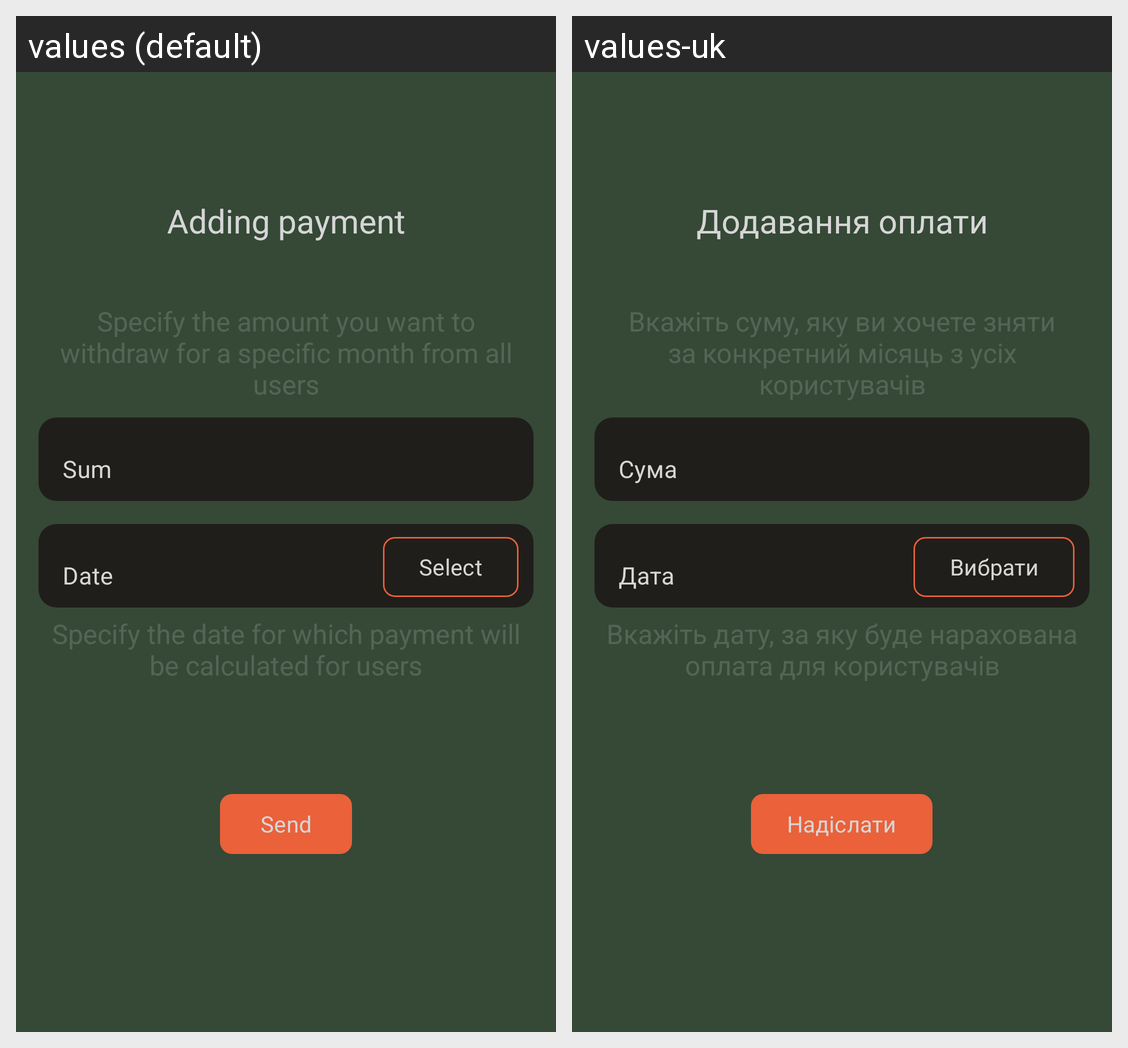

The Android screen above is rendered under two locales of the same app. Produce the string resources it draws, with the default and per-locale values.
Android screen res/layout/fragment_paid.xml rendered under 2 locales, left to right: values (default), values-uk. Device: Nexus 5 (rendered at 1080×1920; each locale shown at half size, 540×960, under a caption strip naming it); theme Theme.UniRest.
Strings drawn on this screen, with the default value and each locale's value (text and hints the layout hard-codes, and strings that could not be matched under every locale, appear in the picture but are not listed):

adding_payment
  values: Adding payment
  values-uk: Додавання оплати

sum_description_paid
  values: Specify the amount you want to withdraw for a specific month from all users
  values-uk: Вкажіть суму, яку ви хочете зняти за конкретний місяць з усіх користувачів

sum
  values: Sum
  values-uk: Сума

date
  values: Date
  values-uk: Дата

select_date
  values: Select
  values-uk: Вибрати

date_description_paid
  values: Specify the date for which payment will be calculated for users
  values-uk: Вкажіть дату, за яку буде нарахована оплата для користувачів

send
  values: Send
  values-uk: Надіслати
